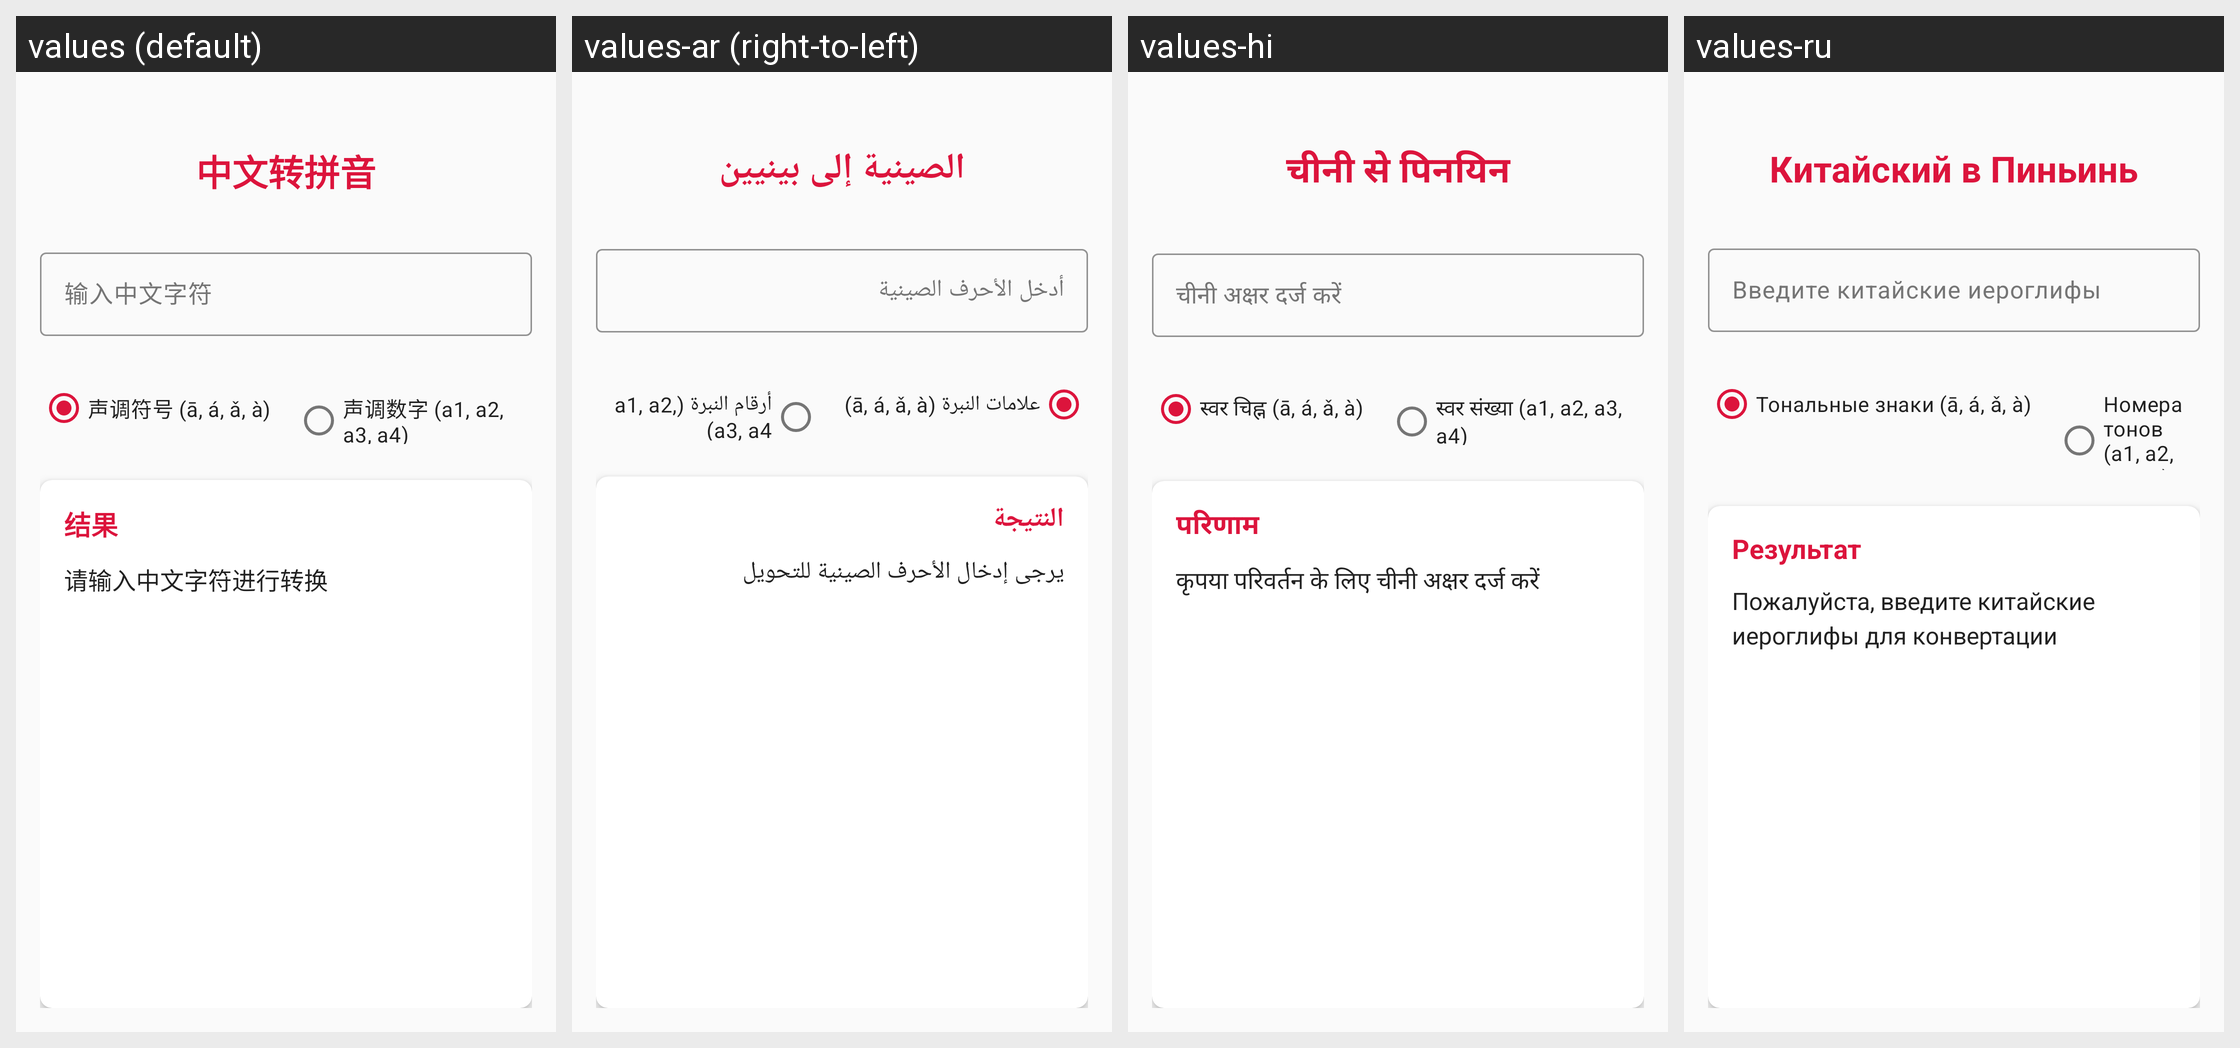

Translations of the strings shown on this Android screen, per locale in the grid:
Android screen res/layout/activity_main.xml rendered under 4 locales, left to right: values (default), values-ar (right-to-left), values-hi, values-ru. Device: Nexus 5 (rendered at 1080×1920; each locale shown at half size, 540×960, under a caption strip naming it); theme Theme.PinYin.
Other locales in the repository, not shown: values-de, values-en, values-es, values-fr, values-it, values-ja, values-ko, values-pt, values-tr, values-vi, values-zh.
Strings drawn on this screen, with the default value and each locale's value (text and hints the layout hard-codes, and strings that could not be matched under every locale, appear in the picture but are not listed):

app_title
  values: 中文转拼音
  values-ar: الصينية إلى بينيين
  values-hi: चीनी से पिनयिन
  values-ru: Китайский в Пиньинь

enter_chinese_characters
  values: 输入中文字符
  values-ar: أدخل الأحرف الصينية
  values-hi: चीनी अक्षर दर्ज करें
  values-ru: Введите китайские иероглифы

tonal_signs
  values: 声调符号 (ā, á, ǎ, à)
  values-ar: علامات النبرة (ā, á, ǎ, à)
  values-hi: स्वर चिह्न (ā, á, ǎ, à)
  values-ru: Тональные знаки (ā, á, ǎ, à)

tonal_numbers
  values: 声调数字 (a1, a2, a3, a4)
  values-ar: أرقام النبرة (a1, a2, a3, a4)
  values-hi: स्वर संख्या (a1, a2, a3, a4)
  values-ru: Номера тонов (a1, a2, a3, a4)

result
  values: 结果
  values-ar: النتيجة
  values-hi: परिणाम
  values-ru: Результат

enter_characters_to_convert
  values: 请输入中文字符进行转换
  values-ar: يرجى إدخال الأحرف الصينية للتحويل
  values-hi: कृपया परिवर्तन के लिए चीनी अक्षर दर्ज करें
  values-ru: Пожалуйста, введите китайские иероглифы для конвертации
